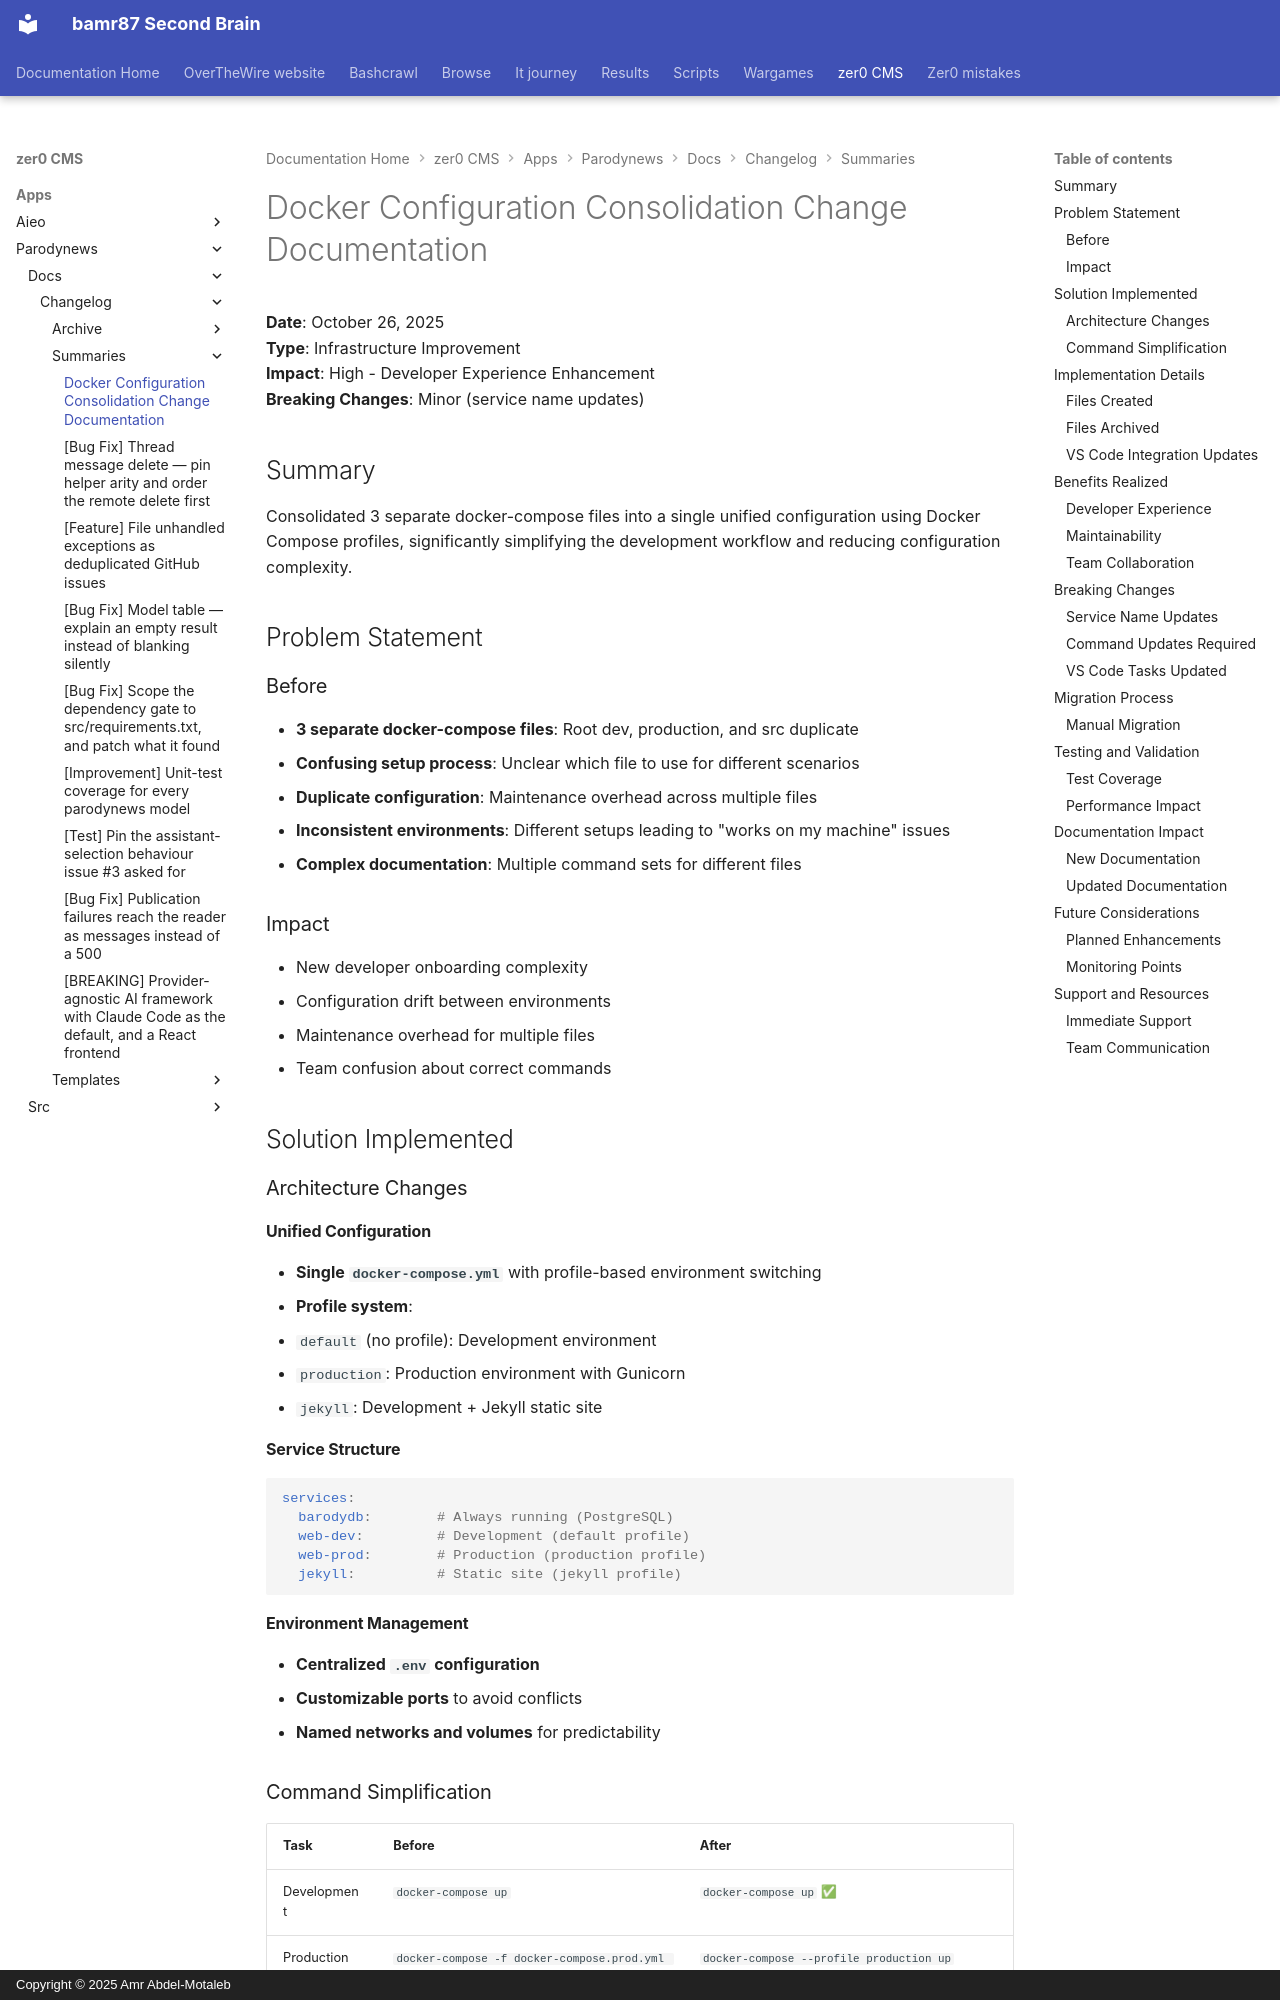

repository: bamr87/README · page: zer0-CMS/apps/parodynews/docs/changelog/summaries/2025-10-26-docker-consolidation/index.html · generator: mkdocs · copyright: Copyright © 2025 Amr Abdel-Motaleb

---
source_file: apps/parodynews/docs/changelog/summaries/2025-10-26-docker-consolidation.md
source_repo: bamr87/zer0-CMS
source_url: https://github.com/bamr87/zer0-CMS/blob/main/apps/parodynews/docs/changelog/summaries/2025-10-26-docker-consolidation.md
title: Docker Configuration Consolidation Change Documentation
---
# Docker Configuration Consolidation Change Documentation

**Date**: October 26, 2025  
**Type**: Infrastructure Improvement  
**Impact**: High - Developer Experience Enhancement  
**Breaking Changes**: Minor (service name updates)

## Summary

Consolidated 3 separate docker-compose files into a single unified configuration using Docker Compose profiles, significantly simplifying the development workflow and reducing configuration complexity.

## Problem Statement

### Before
- **3 separate docker-compose files**: Root dev, production, and src duplicate
- **Confusing setup process**: Unclear which file to use for different scenarios
- **Duplicate configuration**: Maintenance overhead across multiple files
- **Inconsistent environments**: Different setups leading to "works on my machine" issues
- **Complex documentation**: Multiple command sets for different files

### Impact
- New developer onboarding complexity
- Configuration drift between environments
- Maintenance overhead for multiple files
- Team confusion about correct commands

## Solution Implemented

### Architecture Changes

#### Unified Configuration
- **Single `docker-compose.yml`** with profile-based environment switching
- **Profile system**:
  - `default` (no profile): Development environment
  - `production`: Production environment with Gunicorn
  - `jekyll`: Development + Jekyll static site

#### Service Structure
```yaml
services:
  barodydb:        # Always running (PostgreSQL)
  web-dev:         # Development (default profile)
  web-prod:        # Production (production profile)
  jekyll:          # Static site (jekyll profile)
```

#### Environment Management
- **Centralized `.env` configuration**
- **Customizable ports** to avoid conflicts
- **Named networks and volumes** for predictability
